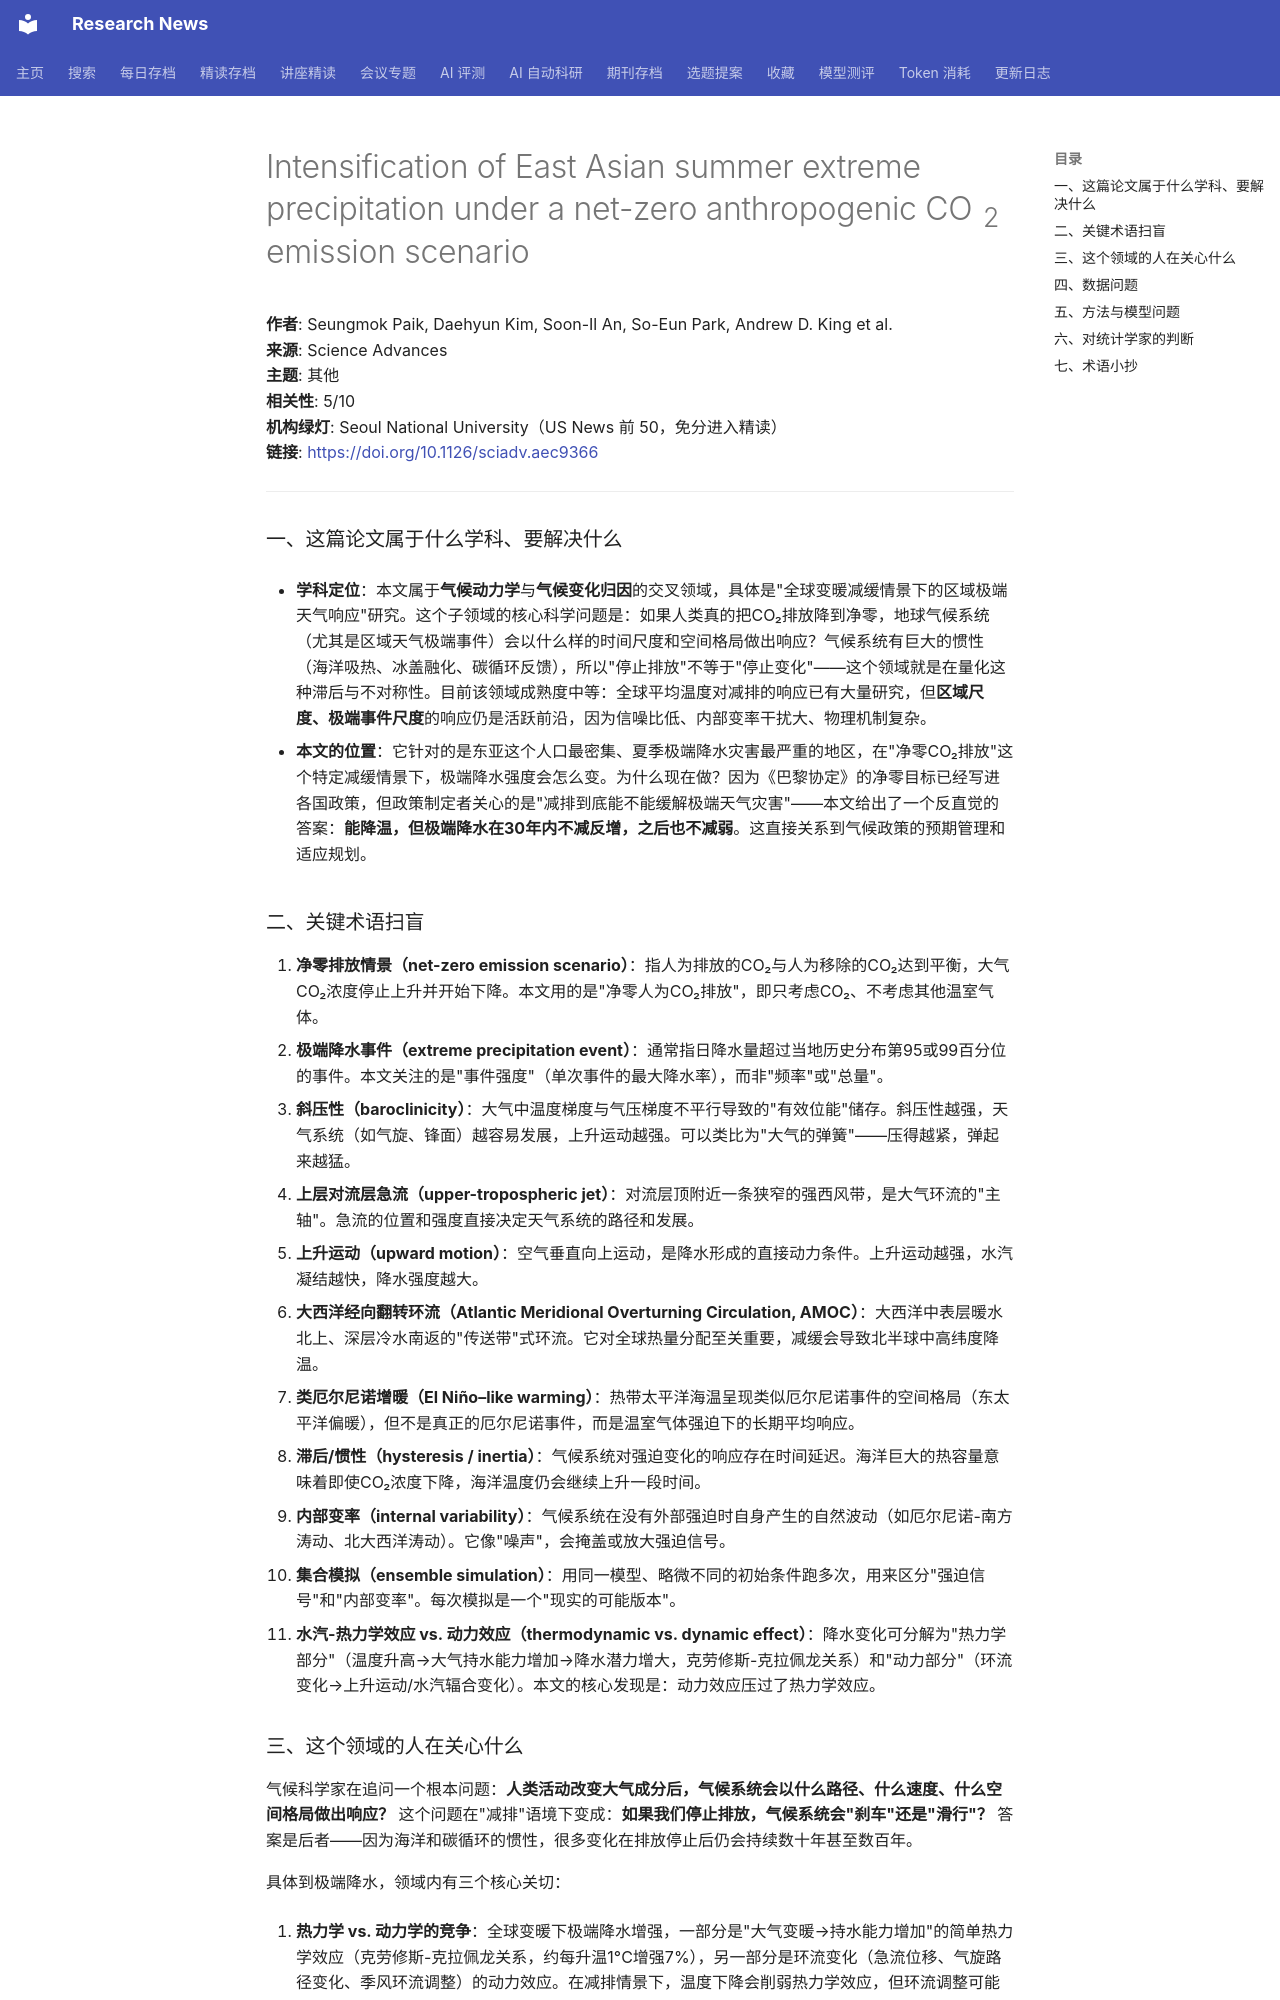

repository: cxy0714/research-news · page: deep_reads/2026-10-13-10.1126_sciadv.aec9366/index.html · generator: mkdocs

# Intensification of East Asian summer extreme precipitation under a net-zero anthropogenic CO <sub>2</sub> emission scenario

**作者**: Seungmok Paik, Daehyun Kim, Soon-Il An, So-Eun Park, Andrew D. King et al.  
**来源**: Science Advances  
**主题**: 其他  
**相关性**: 5/10  
**机构绿灯**: Seoul National University（US News 前 50，免分进入精读）  
**链接**: <https://doi.org/10.1126/sciadv.aec9366>

---

### 一、这篇论文属于什么学科、要解决什么

- **学科定位**：本文属于**气候动力学**与**气候变化归因**的交叉领域，具体是"全球变暖减缓情景下的区域极端天气响应"研究。这个子领域的核心科学问题是：如果人类真的把CO₂排放降到净零，地球气候系统（尤其是区域天气极端事件）会以什么样的时间尺度和空间格局做出响应？气候系统有巨大的惯性（海洋吸热、冰盖融化、碳循环反馈），所以"停止排放"不等于"停止变化"——这个领域就是在量化这种滞后与不对称性。目前该领域成熟度中等：全球平均温度对减排的响应已有大量研究，但**区域尺度、极端事件尺度**的响应仍是活跃前沿，因为信噪比低、内部变率干扰大、物理机制复杂。

- **本文的位置**：它针对的是东亚这个人口最密集、夏季极端降水灾害最严重的地区，在"净零CO₂排放"这个特定减缓情景下，极端降水强度会怎么变。为什么现在做？因为《巴黎协定》的净零目标已经写进各国政策，但政策制定者关心的是"减排到底能不能缓解极端天气灾害"——本文给出了一个反直觉的答案：**能降温，但极端降水在30年内不减反增，之后也不减弱**。这直接关系到气候政策的预期管理和适应规划。

### 二、关键术语扫盲

1. **净零排放情景（net-zero emission scenario）**：指人为排放的CO₂与人为移除的CO₂达到平衡，大气CO₂浓度停止上升并开始下降。本文用的是"净零人为CO₂排放"，即只考虑CO₂、不考虑其他温室气体。
2. **极端降水事件（extreme precipitation event）**：通常指日降水量超过当地历史分布第95或99百分位的事件。本文关注的是"事件强度"（单次事件的最大降水率），而非"频率"或"总量"。
3. **斜压性（baroclinicity）**：大气中温度梯度与气压梯度不平行导致的"有效位能"储存。斜压性越强，天气系统（如气旋、锋面）越容易发展，上升运动越强。可以类比为"大气的弹簧"——压得越紧，弹起来越猛。
4. **上层对流层急流（upper-tropospheric jet）**：对流层顶附近一条狭窄的强西风带，是大气环流的"主轴"。急流的位置和强度直接决定天气系统的路径和发展。
5. **上升运动（upward motion）**：空气垂直向上运动，是降水形成的直接动力条件。上升运动越强，水汽凝结越快，降水强度越大。
6. **大西洋经向翻转环流（Atlantic Meridional Overturning Circulation, AMOC）**：大西洋中表层暖水北上、深层冷水南返的"传送带"式环流。它对全球热量分配至关重要，减缓会导致北半球中高纬度降温。
7. **类厄尔尼诺增暖（El Niño–like warming）**：热带太平洋海温呈现类似厄尔尼诺事件的空间格局（东太平洋偏暖），但不是真正的厄尔尼诺事件，而是温室气体强迫下的长期平均响应。
8. **滞后/惯性（hysteresis / inertia）**：气候系统对强迫变化的响应存在时间延迟。海洋巨大的热容量意味着即使CO₂浓度下降，海洋温度仍会继续上升一段时间。
9. **内部变率（internal variability）**：气候系统在没有外部强迫时自身产生的自然波动（如厄尔尼诺-南方涛动、北大西洋涛动）。它像"噪声"，会掩盖或放大强迫信号。
10. **集合模拟（ensemble simulation）**：用同一模型、略微不同的初始条件跑多次，用来区分"强迫信号"和"内部变率"。每次模拟是一个"现实的可能版本"。
11. **水汽-热力学效应 vs. 动力效应（thermodynamic vs. dynamic effect）**：降水变化可分解为"热力学部分"（温度升高→大气持水能力增加→降水潜力增大，克劳修斯-克拉佩龙关系）和"动力部分"（环流变化→上升运动/水汽辐合变化）。本文的核心发现是：动力效应压过了热力学效应。
